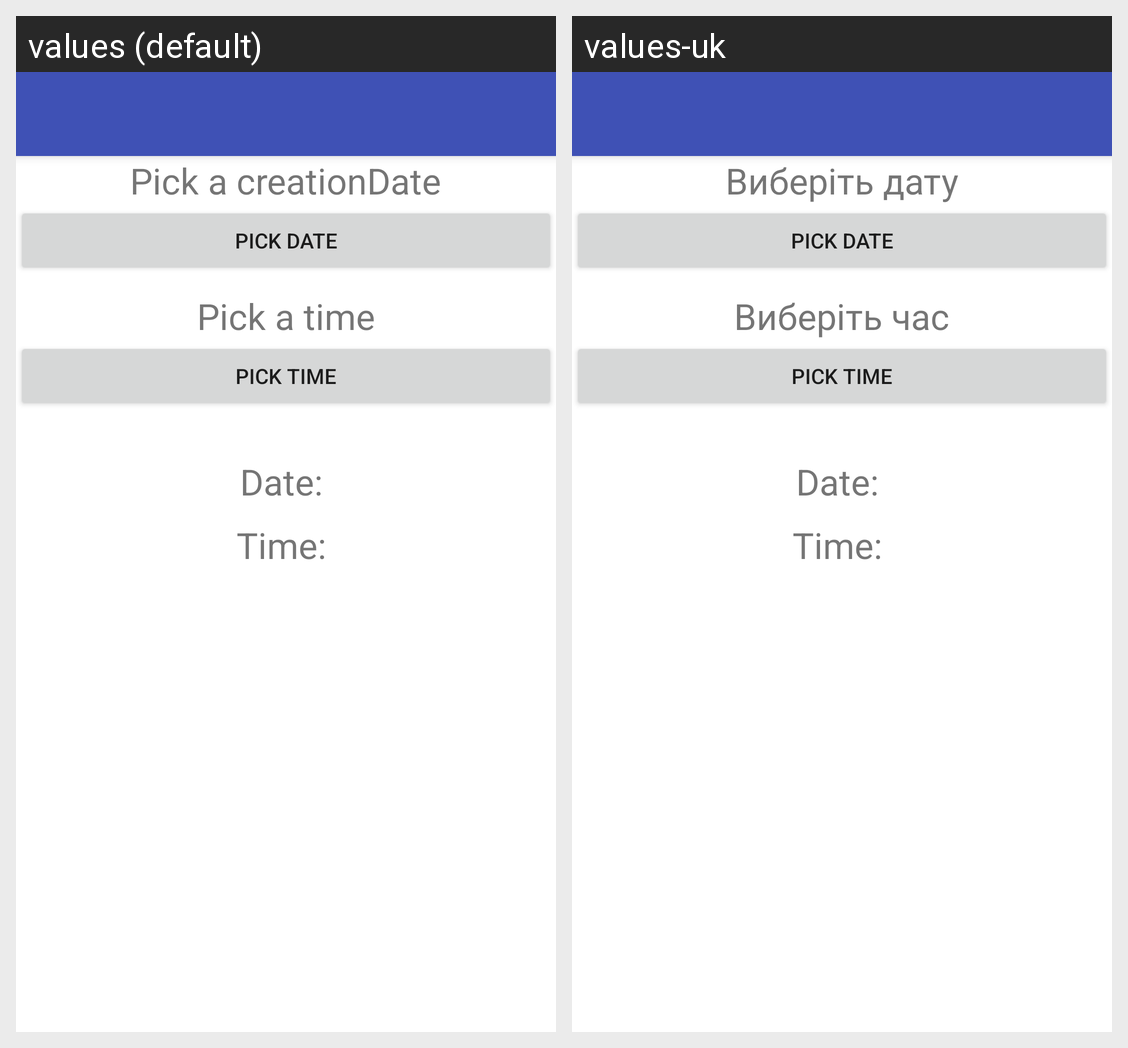

Translations of the strings shown on this Android screen, per locale in the grid:
Android screen res/layout/activity_notification_creator.xml rendered under 2 locales, left to right: values (default), values-uk. Device: Nexus 5 (rendered at 1080×1920; each locale shown at half size, 540×960, under a caption strip naming it); theme AppThemeDefault.
Strings drawn on this screen, with the default value and each locale's value (text and hints the layout hard-codes, and strings that could not be matched under every locale, appear in the picture but are not listed):

pick_a_date
  values: Pick a creationDate
  values-uk: Виберіть дату

pick_a_time
  values: Pick a time
  values-uk: Виберіть час
